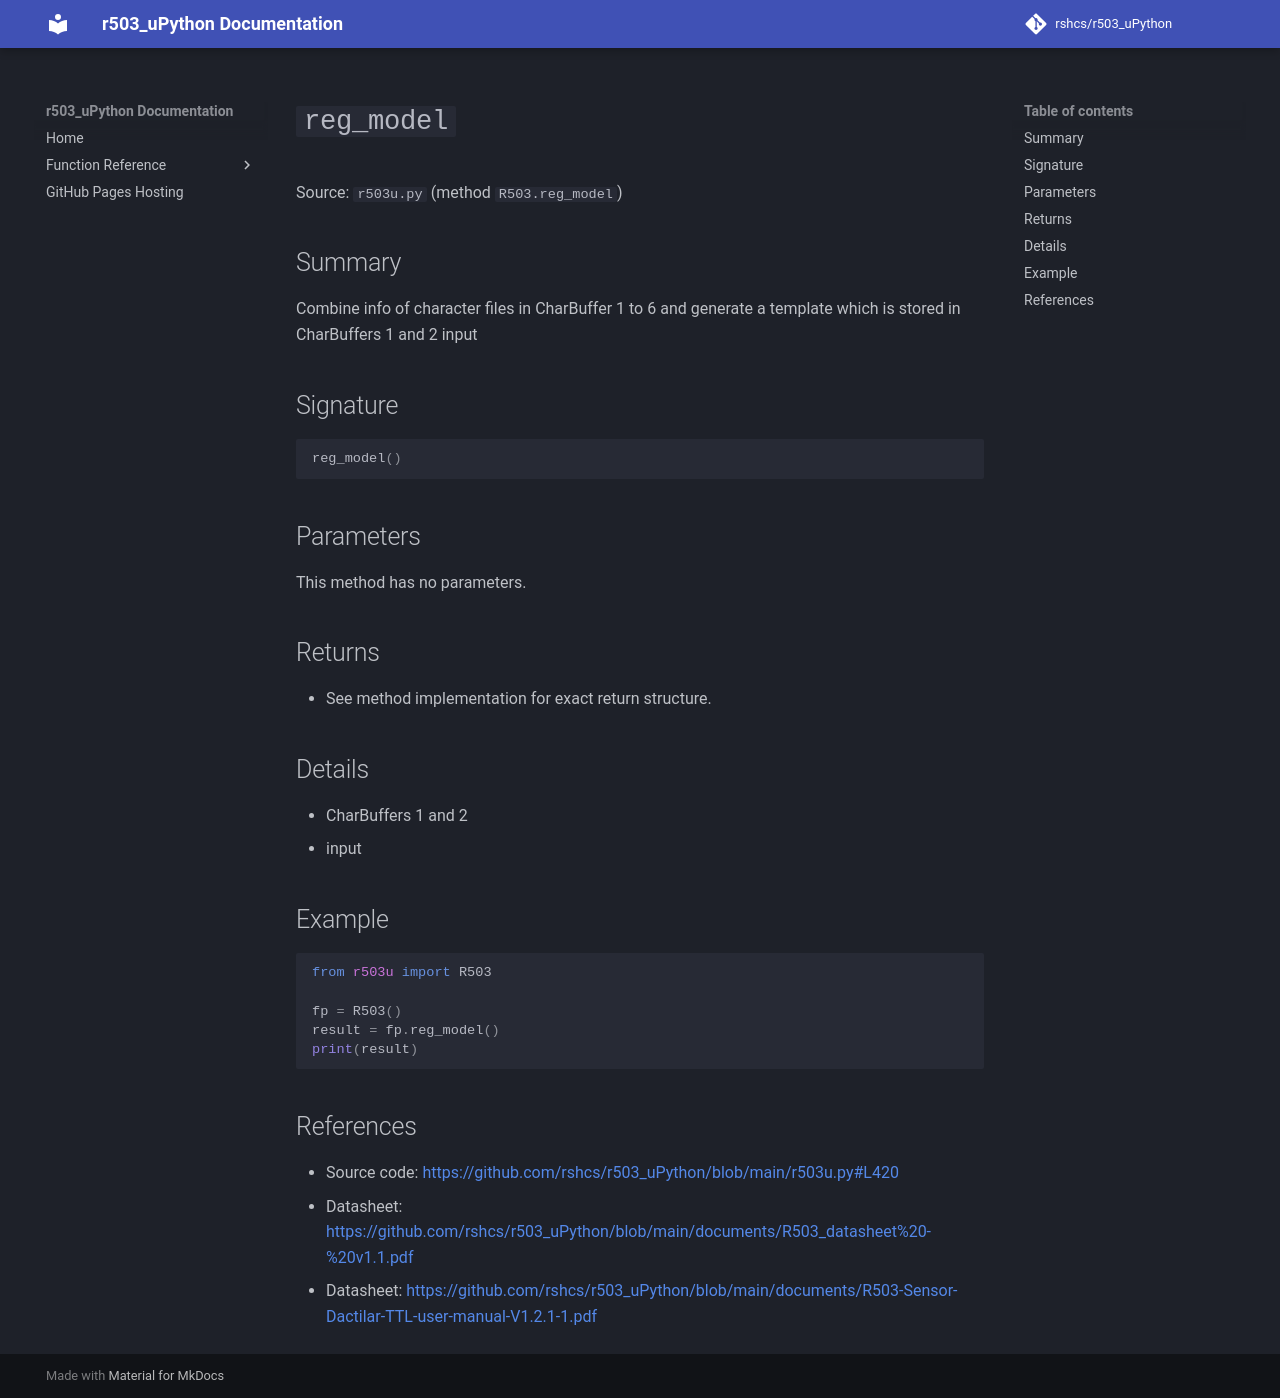

repository: rshcs/r503_uPython · page: functions/reg_model/index.html · generator: mkdocs

# `reg_model`

Source: `r503u.py` (method `R503.reg_model`)

## Summary

Combine info of character files in CharBuffer 1 to 6 and generate a template which is stored in CharBuffers 1 and 2 input

## Signature

```py
reg_model()
```

## Parameters

This method has no parameters.

## Returns

- See method implementation for exact return structure.

## Details

- CharBuffers 1 and 2
- input

## Example

```py
from r503u import R503

fp = R503()
result = fp.reg_model()
print(result)
```

## References

- Source code: [https://github.com/rshcs/r503_uPython/blob/main/r503u.py#L420](https://github.com/rshcs/r503_uPython/blob/main/r503u.py#L420)
- Datasheet: [https://github.com/rshcs/r503_uPython/blob/main/documents/R503_datasheet%20-%20v1.1.pdf](https://github.com/rshcs/r503_uPython/blob/main/documents/R503_datasheet%20-%20v1.1.pdf)
- Datasheet: [https://github.com/rshcs/r503_uPython/blob/main/documents/R503-Sensor-Dactilar-TTL-user-manual-V1.2.1-1.pdf](https://github.com/rshcs/r503_uPython/blob/main/documents/R503-Sensor-Dactilar-TTL-user-manual-V1.2.1-1.pdf)
